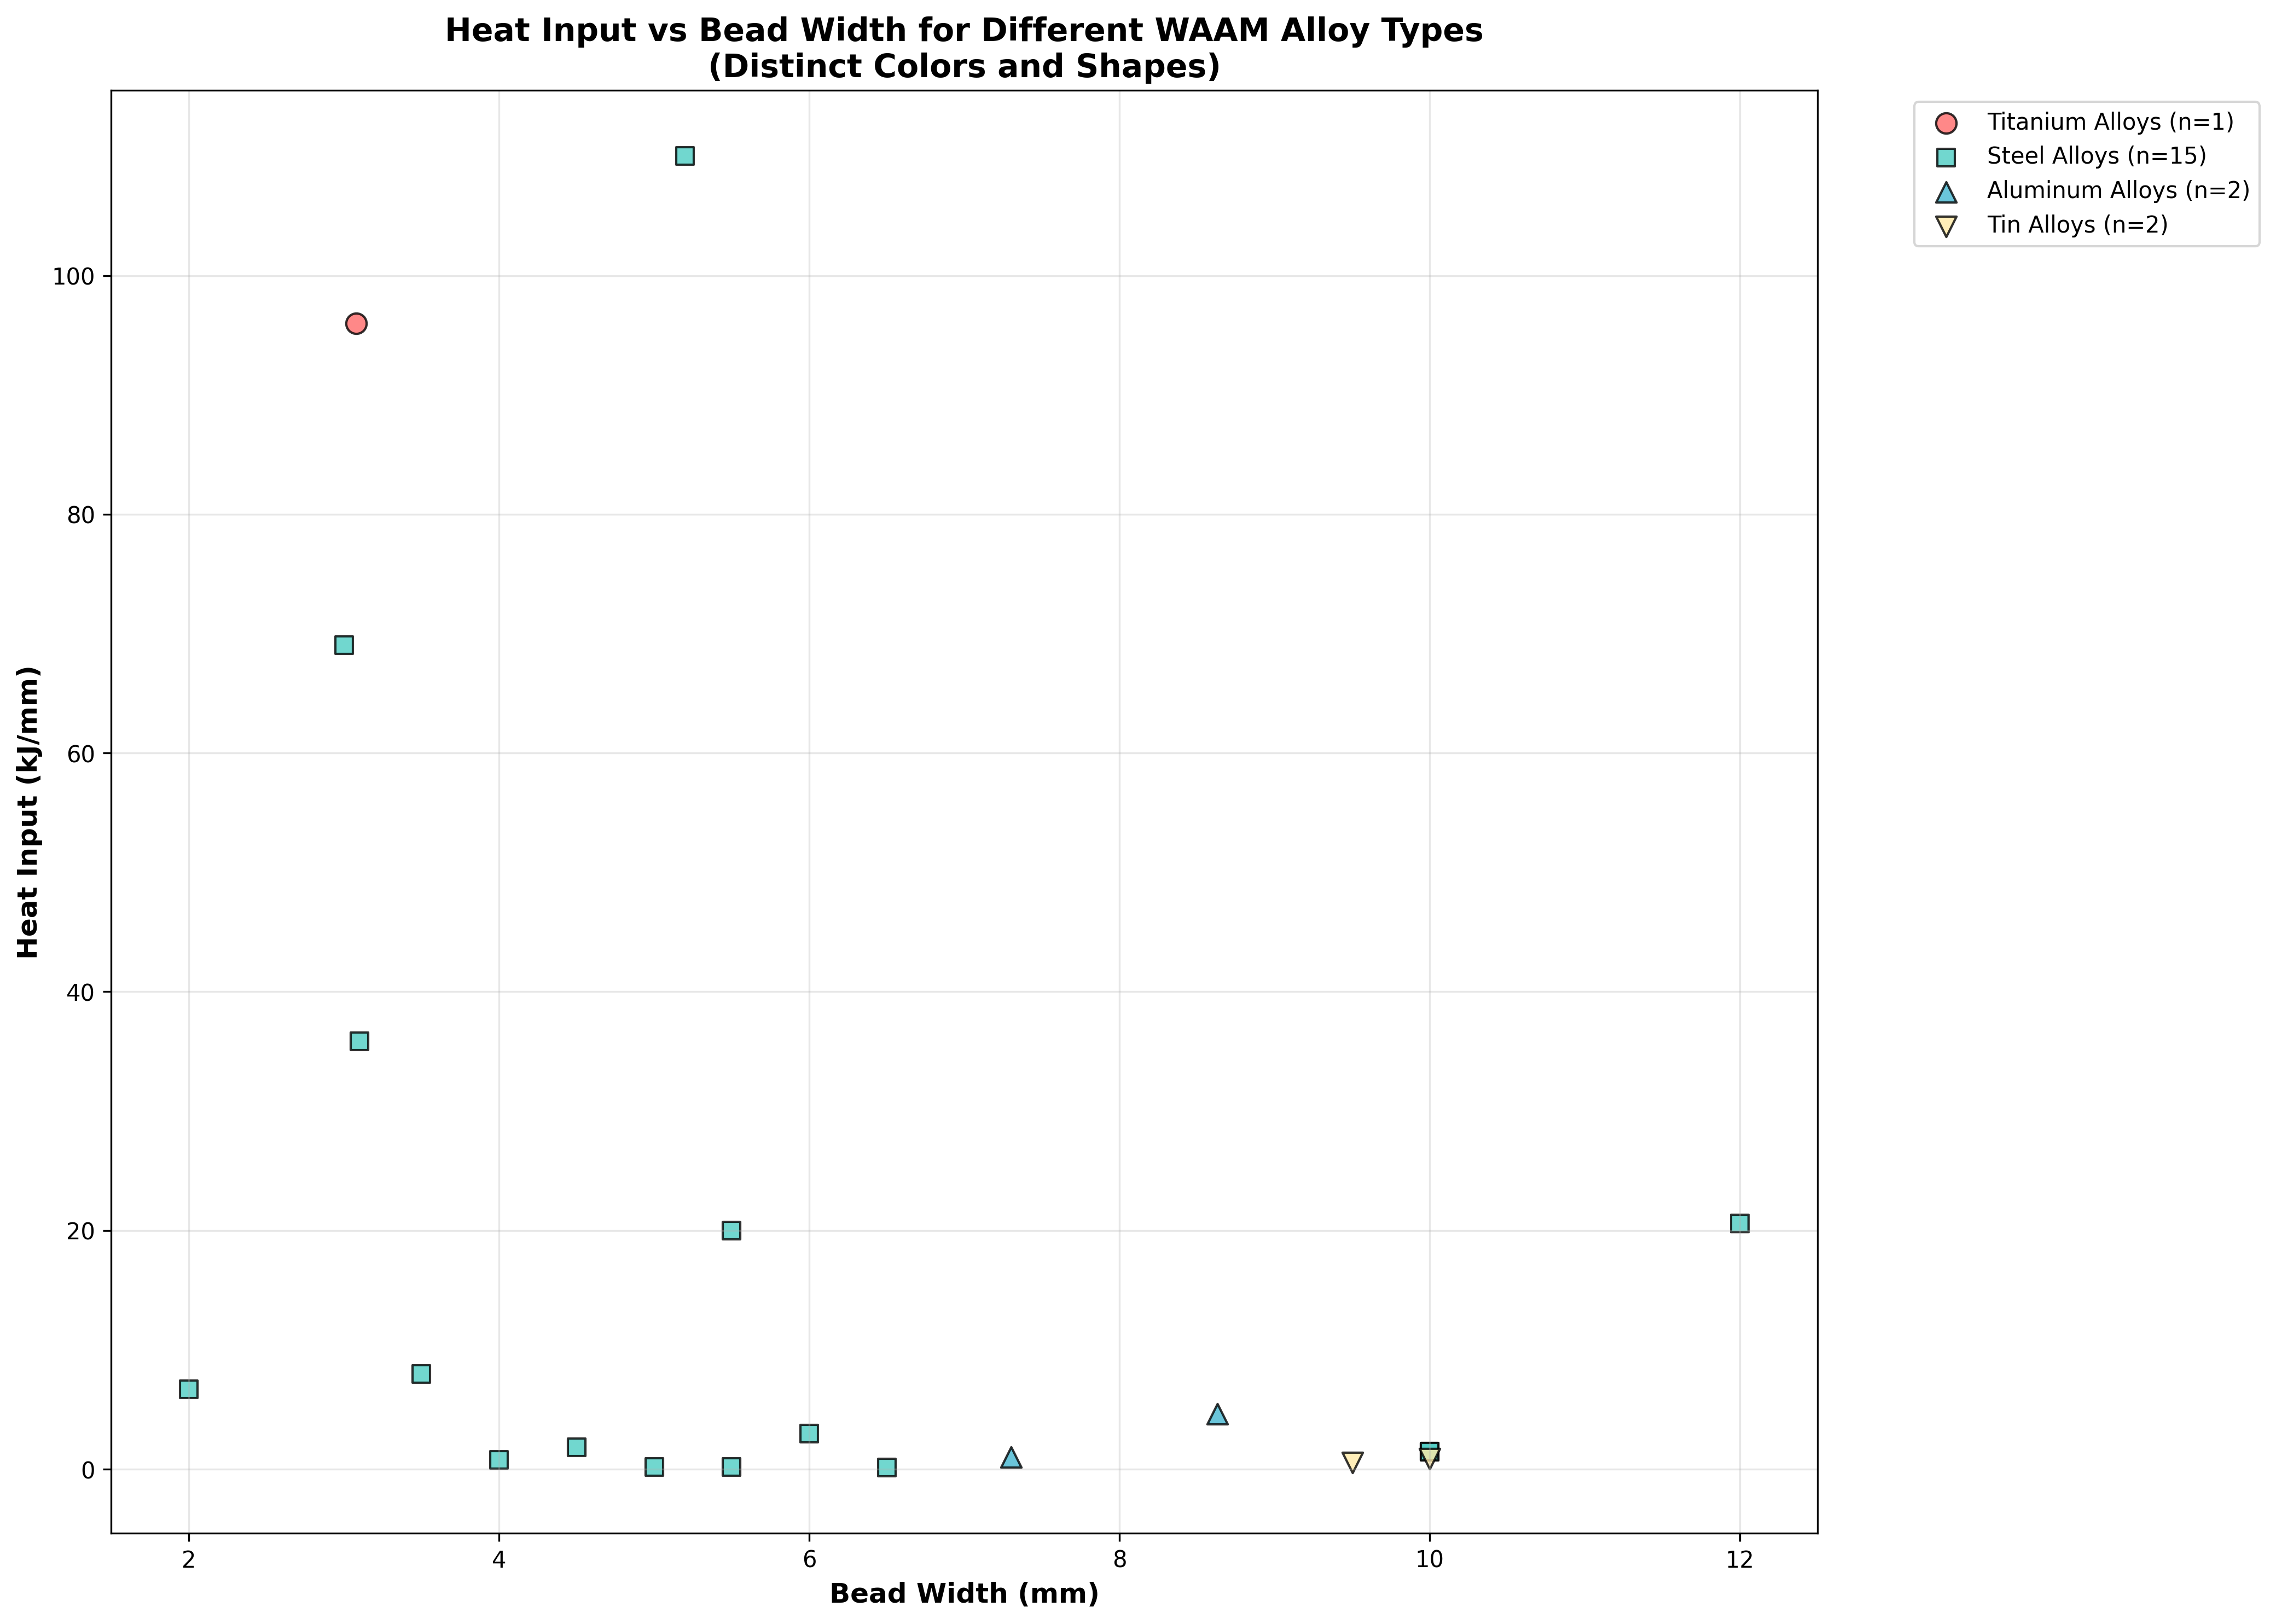

Python code for this plot:
import json
import pandas as pd
import matplotlib.pyplot as plt
import numpy as np
from scipy import stats
import warnings
warnings.filterwarnings('ignore')

def load_and_clean_data():
    """Load the WAAM alloy data and clean it for plotting"""
    with open('WAAM_alloy_data.json', 'r') as f:
        data = json.load(f)
    
    # Convert to DataFrame for easier manipulation
    all_data = []
    for alloy_type, entries in data.items():
        for entry in entries:
            entry['Alloy_Type'] = alloy_type
            all_data.append(entry)
    
    df = pd.DataFrame(all_data)
    
    # Convert Heat Input and Bead Width to numeric, handling empty strings and non-numeric values
    df['Heat_Input_numeric'] = pd.to_numeric(df['Heat Input (kJ/mm)'], errors='coerce')
    df['Bead_Width_numeric'] = pd.to_numeric(df['Bead Width(mm)'], errors='coerce')
    
    # Remove rows where either Heat Input or Bead Width is NaN
    df_clean = df.dropna(subset=['Heat_Input_numeric', 'Bead_Width_numeric'])
    
    return df_clean

def detect_outliers_iqr(data, column):
    """Detect outliers using IQR method"""
    Q1 = data[column].quantile(0.25)
    Q3 = data[column].quantile(0.75)
    IQR = Q3 - Q1
    # Use 1.5 for moderate outlier removal
    lower_bound = Q1 - 1.5 * IQR
    upper_bound = Q3 + 1.5 * IQR
    
    outliers = data[(data[column] < lower_bound) | (data[column] > upper_bound)]
    return outliers, lower_bound, upper_bound

def detect_outliers_zscore(data, column, threshold=3.0):
    """Detect outliers using Z-score method"""
    z_scores = np.abs(stats.zscore(data[column]))
    outliers = data[z_scores > threshold]
    return outliers

def handle_outliers(df):
    """Handle outliers by removing extreme values that would distort the plot scale"""
    print("Original data shape:", df.shape)
    
    # Only remove the most extreme outliers that would completely distort the graph
    # Remove only extremely high heat input values (>2000 kJ/mm) and extreme bead widths (>100 mm or <0.01 mm)
    df_filtered = df[
        (df['Heat_Input_numeric'] <= 2000) & 
        (df['Bead_Width_numeric'] <= 100) &
        (df['Bead_Width_numeric'] >= 0.01)
    ]
    print(f"After manual filtering (Heat Input <= 2000 kJ/mm, Bead Width 0.01-100 mm): {df_filtered.shape[0]} points")
    
    # Apply very conservative statistical outlier removal only to extreme cases
    heat_outliers_iqr, h_lower, h_upper = detect_outliers_iqr(df_filtered, 'Heat_Input_numeric')
    heat_outliers_zscore = detect_outliers_zscore(df_filtered, 'Heat_Input_numeric', threshold=4.0)
    
    print(f"Heat Input outliers (IQR method): {len(heat_outliers_iqr)}")
    print(f"Heat Input outliers (Z-score method): {len(heat_outliers_zscore)}")
    
    # Only remove the most extreme outliers, keep as much data as possible
    df_no_outliers = df_filtered[
        (df_filtered['Heat_Input_numeric'] >= h_lower) & (df_filtered['Heat_Input_numeric'] <= h_upper)
    ]
    
    print("Data shape after outlier removal:", df_no_outliers.shape)
    
    # Print some statistics
    print("\nHeat Input statistics:")
    print(f"Min: {df_no_outliers['Heat_Input_numeric'].min():.2f} kJ/mm")
    print(f"Max: {df_no_outliers['Heat_Input_numeric'].max():.2f} kJ/mm")
    print(f"Mean: {df_no_outliers['Heat_Input_numeric'].mean():.2f} kJ/mm")
    
    print("\nBead Width statistics:")
    print(f"Min: {df_no_outliers['Bead_Width_numeric'].min():.2f} mm")
    print(f"Max: {df_no_outliers['Bead_Width_numeric'].max():.2f} mm")
    print(f"Mean: {df_no_outliers['Bead_Width_numeric'].mean():.2f} mm")
    
    return df_no_outliers

def create_heat_input_vs_bead_width_plot(df):
    """Create the Heat Input vs Bead Width plot with different colors and shapes for each alloy type"""
    
    # Define colors and shapes for each alloy type (same as other plots)
    alloy_styles = {
        'Titanium Alloys': {'color': '#FF6B6B', 'marker': 'o', 'size': 80},      # Red circles
        'Steel Alloys': {'color': '#4ECDC4', 'marker': 's', 'size': 60},         # Teal squares
        'Aluminum Alloys': {'color': '#45B7D1', 'marker': '^', 'size': 80},      # Blue triangles
        'Other Alloys': {'color': '#96CEB4', 'marker': 'D', 'size': 80},         # Green diamonds
        'Tin Alloys': {'color': '#FFEAA7', 'marker': 'v', 'size': 80}            # Yellow inverted triangles
    }
    
    # Create the plot
    plt.figure(figsize=(14, 10))
    
    # Plot each alloy type separately
    for alloy_type in df['Alloy_Type'].unique():
        alloy_data = df[df['Alloy_Type'] == alloy_type]
        
        if len(alloy_data) > 0:
            style = alloy_styles.get(alloy_type, {'color': '#000000', 'marker': 'o', 'size': 60})
            plt.scatter(
                alloy_data['Bead_Width_numeric'], 
                alloy_data['Heat_Input_numeric'],
                c=style['color'],
                marker=style['marker'],
                label=f'{alloy_type} (n={len(alloy_data)})',
                alpha=0.8,
                s=style['size'],
                edgecolors='black',
                linewidth=1.0
            )
    
    # Customize the plot
    plt.xlabel('Bead Width (mm)', fontsize=12, fontweight='bold')
    plt.ylabel('Heat Input (kJ/mm)', fontsize=12, fontweight='bold')
    plt.title('Heat Input vs Bead Width for Different WAAM Alloy Types\n(Distinct Colors and Shapes)', fontsize=14, fontweight='bold')
    
    # Add grid
    plt.grid(True, alpha=0.3)
    
    # Add legend
    plt.legend(bbox_to_anchor=(1.05, 1), loc='upper left')
    
    # Adjust layout to prevent legend cutoff
    plt.tight_layout()
    
    # Save the plot
    plt.savefig('heat_input_vs_bead_width_plot.png', dpi=300, bbox_inches='tight')
    plt.show()
    
    return plt

def print_data_summary(df):
    """Print summary statistics for each alloy type"""
    print("\n" + "="*60)
    print("DATA SUMMARY BY ALLOY TYPE")
    print("="*60)
    
    for alloy_type in df['Alloy_Type'].unique():
        alloy_data = df[df['Alloy_Type'] == alloy_type]
        print(f"\n{alloy_type}:")
        print(f"  Number of data points: {len(alloy_data)}")
        print(f"  Heat Input range: {alloy_data['Heat_Input_numeric'].min():.2f} - {alloy_data['Heat_Input_numeric'].max():.2f} kJ/mm")
        print(f"  Bead Width range: {alloy_data['Bead_Width_numeric'].min():.2f} - {alloy_data['Bead_Width_numeric'].max():.2f} mm")
        print(f"  Mean Heat Input: {alloy_data['Heat_Input_numeric'].mean():.2f} kJ/mm")
        print(f"  Mean Bead Width: {alloy_data['Bead_Width_numeric'].mean():.2f} mm")

def main():
    """Main function to execute the analysis and plotting"""
    print("Loading and cleaning WAAM alloy data for Heat Input vs Bead Width...")
    df = load_and_clean_data()
    
    print(f"\nLoaded {len(df)} data points with valid Heat Input and Bead Width values")
    
    print("\nHandling outliers...")
    df_clean = handle_outliers(df)
    
    print_data_summary(df_clean)
    
    print("\nCreating Heat Input vs Bead Width plot...")
    plt = create_heat_input_vs_bead_width_plot(df_clean)
    
    print("\nPlot saved as 'heat_input_vs_bead_width_plot.png'")
    print("Python script saved as 'heat_input_vs_bead_width_plot.py'")

if __name__ == "__main__":
    main()
